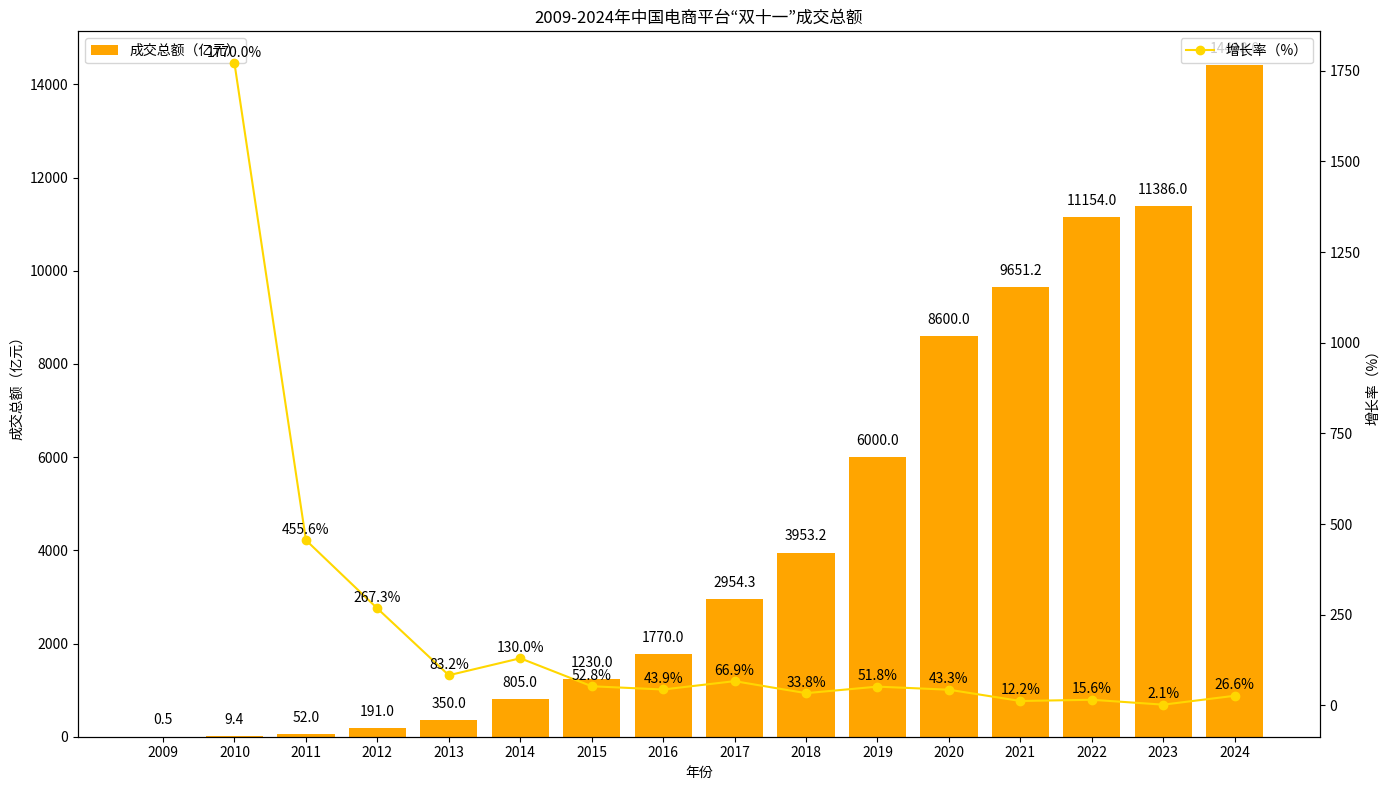

Reproduce this figure in Python.
import matplotlib.pyplot as plt
import numpy as np

# 年份
years = ["2009", "2010", "2011", "2012", "2013", "2014", "2015", "2016", 
         "2017", "2018", "2019", "2020", "2021", "2022", "2023", "2024"]
# 成交总额（亿元）
transaction_volume = [0.5, 9.4, 52.0, 191.0, 350.0, 805.0, 1230.0, 1770.0, 
                      2954.3, 3953.2, 6000.0, 8600.0, 9651.2, 11154.0, 11386.0, 14418.0]
# 增长率（%）
growth_rate = [np.nan, 1770.0, 455.6, 267.3, 83.2, 130.0, 52.8, 43.9, 
               66.9, 33.8, 51.8, 43.3, 12.2, 15.6, 2.1, 26.6]

x = np.arange(len(years))

fig, ax1 = plt.subplots(figsize=(14, 8))

# 绘制成交总额柱状图
ax1.bar(x, transaction_volume, color='orange', label='成交总额（亿元）')
ax1.set_ylabel('成交总额（亿元）')
ax1.set_xlabel('年份')
ax1.set_xticks(x)
ax1.set_xticklabels(years)
ax1.legend(loc='upper left')

# 创建双轴，绘制增长率折线图
ax2 = ax1.twinx()
ax2.plot(x, growth_rate, marker='o', color='gold', label='增长率（%）')
ax2.set_ylabel('增长率（%）')
ax2.legend(loc='upper right')

# 添加成交总额数值标注
for i, vol in enumerate(transaction_volume):
    ax1.text(i, vol + 200, f'{vol}', ha='center', va='bottom')

# 添加增长率数值标注（注意：2009 年无增长率，从 2010 年开始）
for i, rate in enumerate(growth_rate):
    if i > 0:  # 跳过 2009 年
        ax2.text(x[i], rate + 10, f'{rate}%', ha='center', va='bottom')

ax1.set_title('2009-2024年中国电商平台“双十一”成交总额')

plt.tight_layout()
plt.show()
